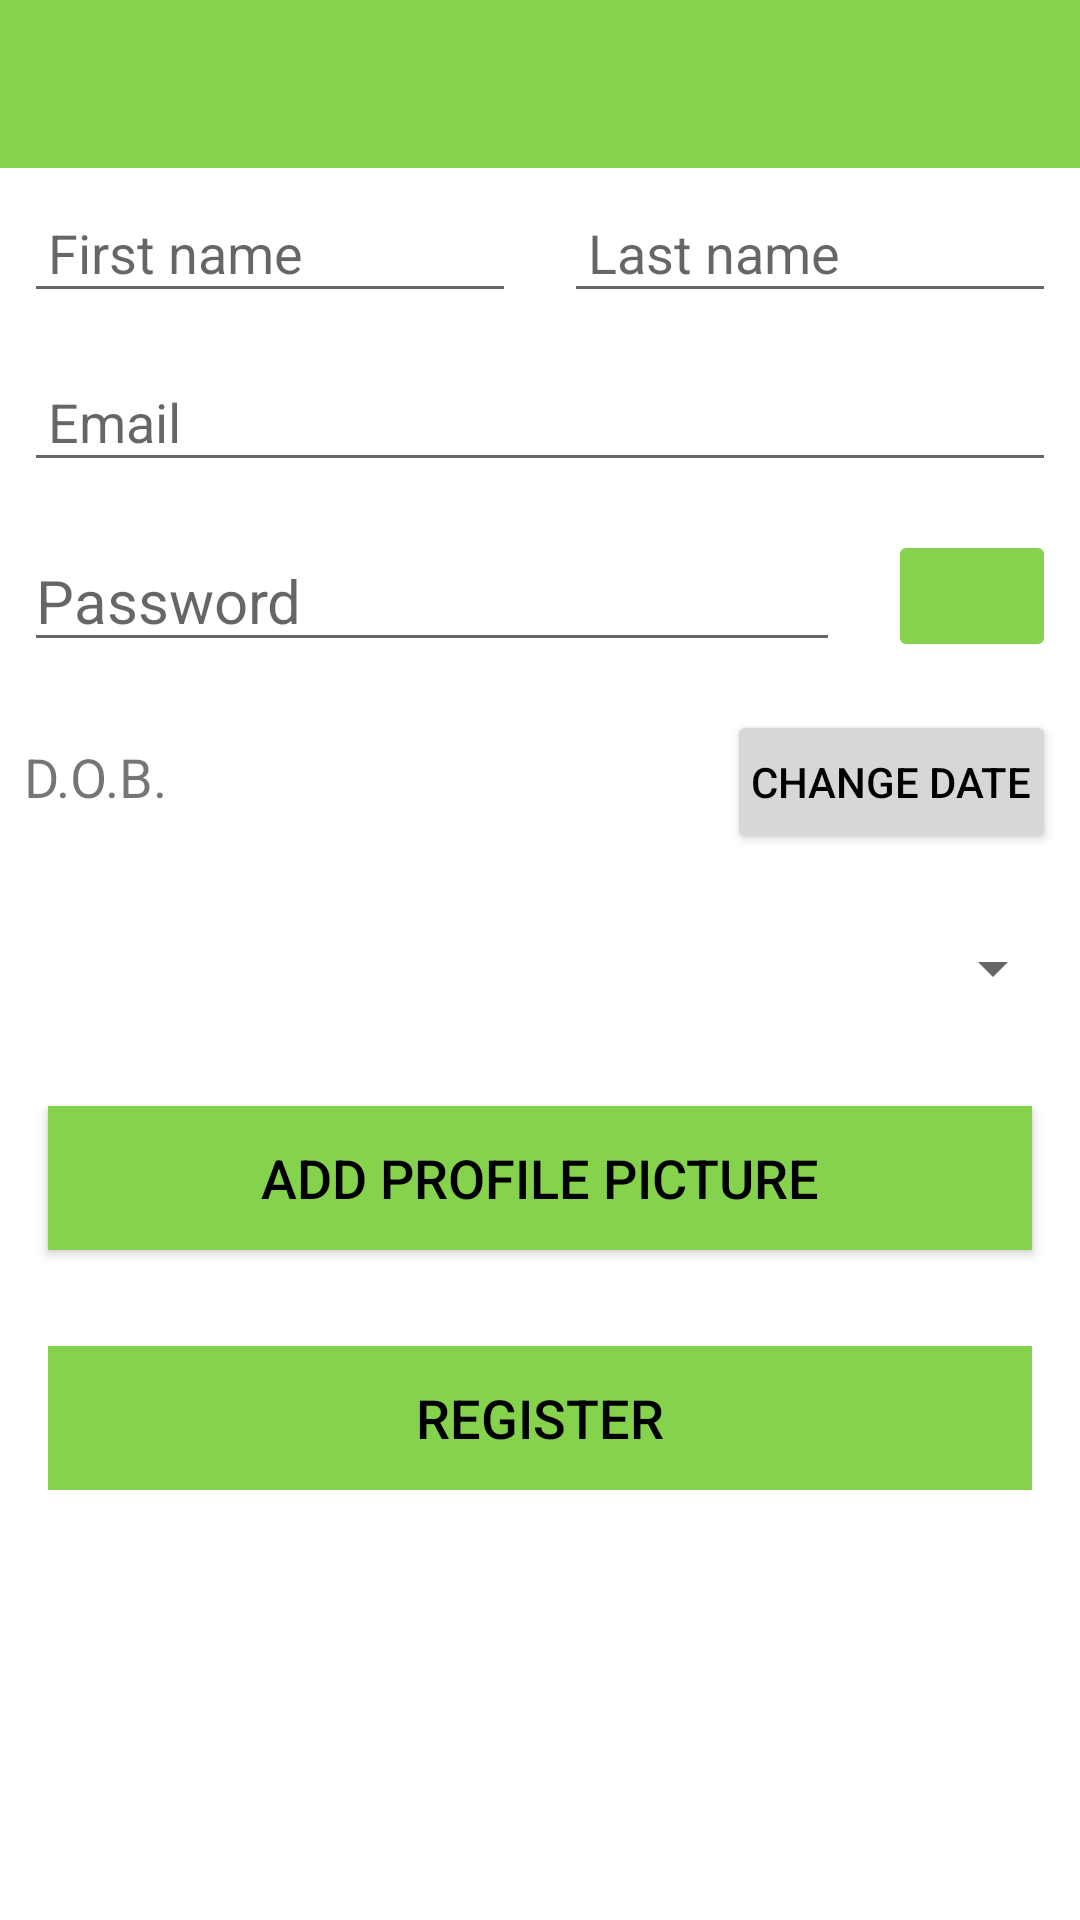

This screen was rendered from an Android layout file. Write that file and the resources it references.
<!-- AndroidManifest.xml: application theme Theme.TennisApp -->
<!-- res/layout/activity_register.xml -->
<?xml version="1.0" encoding="utf-8"?>
<LinearLayout
    xmlns:android="http://schemas.android.com/apk/res/android"
    xmlns:app="http://schemas.android.com/apk/res-auto"
    xmlns:tools="http://schemas.android.com/tools"
    android:layout_width="match_parent"
    android:layout_height="match_parent"
    android:orientation="vertical"
    tools:context=".ui.auth.RegisterActivity">

        <com.google.android.material.appbar.AppBarLayout
            android:id="@+id/appBarLayout"
            android:layout_width="match_parent"
            android:layout_height="wrap_content"
            android:background="@color/colorAccent"
            android:fitsSystemWindows="true"
            app:elevation="0dip">

            <androidx.appcompat.widget.Toolbar
                android:id="@+id/toolbarAdd"
                android:layout_width="match_parent"
                android:layout_height="wrap_content"
                app:titleTextColor="@color/colorPrimary" />
        </com.google.android.material.appbar.AppBarLayout>

        <LinearLayout
            android:layout_width="match_parent"
            android:layout_height="wrap_content"
            android:orientation="vertical">

            <LinearLayout
                android:layout_width="match_parent"
                android:layout_height="match_parent"
                android:orientation="horizontal">

                <EditText
                    android:id="@+id/firstName"
                    android:layout_width="match_parent"
                    android:layout_height="wrap_content"
                    android:layout_margin="8dp"
                    android:hint="@string/hint_first_name"
                    android:inputType="text"
                    android:maxLength="30"
                    android:maxLines="1"
                    android:padding="8dp"
                    android:textColor="@color/colorPrimaryDark"
                    android:textSize="18sp"
                    android:layout_weight="1" />

                <EditText
                    android:id="@+id/lastName"
                    android:layout_width="match_parent"
                    android:layout_height="wrap_content"
                    android:layout_margin="8dp"
                    android:hint="@string/hint_last_name"
                    android:inputType="text"
                    android:maxLength="30"
                    android:maxLines="1"
                    android:padding="8dp"
                    android:textColor="@color/colorPrimaryDark"
                    android:textSize="18sp"
                    android:layout_weight="1"/>

            </LinearLayout>

            <EditText
                android:id="@+id/email"
                android:layout_width="match_parent"
                android:layout_height="wrap_content"
                android:layout_margin="8dp"
                android:hint="@string/hint_emailAddress"
                android:inputType="textEmailAddress"
                android:maxLength="50"
                android:maxLines="1"
                android:padding="8dp"
                android:textColor="@color/colorPrimaryDark"
                android:textSize="18sp"
                android:layout_weight="1" />

            <LinearLayout
                android:layout_width="match_parent"
                android:layout_height="wrap_content"
                android:orientation="horizontal">

                <EditText
                    android:id="@+id/password"
                    android:layout_width="match_parent"
                    android:layout_height="wrap_content"
                    android:layout_margin="8dp"
                    android:hint="@string/hint_password"
                    android:inputType="textPassword"
                    android:maxLength="25"
                    android:maxLines="1"
                    android:textColor="@color/colorPrimaryDark"
                    android:textSize="20sp"
                    android:layout_weight="1"/>

                <ImageButton
                    android:id="@+id/togglePasswordVisButton"
                    android:layout_width="match_parent"
                    android:layout_height="match_parent"
                    android:layout_margin="8dp"
                    android:padding="8dp"
                    android:layout_weight="4"
                    android:scaleType="centerInside"
                    android:textColor="@color/colorPrimaryDark"
                    android:backgroundTint="@color/colorAccent" />

            </LinearLayout>

            <LinearLayout
                android:layout_width="match_parent"
                android:layout_height="match_parent"
                android:orientation="horizontal">

                <TextView
                    android:layout_width="wrap_content"
                    android:layout_height="wrap_content"
                    android:text="@string/hint_date_of_birth"
                    android:textSize="18sp"
                    android:layout_margin="8dp"/>
                <TextView
                    android:id="@+id/result_date"
                    android:layout_width="0dp"
                    android:layout_height="wrap_content"
                    android:textSize="18sp"
                    android:layout_weight="1"
                    android:layout_margin="5dp"/>

                <Button
                    android:id="@+id/addDateButton"
                    android:layout_width="wrap_content"
                    android:layout_height="wrap_content"
                    android:layout_margin="8dp"
                    android:padding="8dp"
                    android:textColor="@color/colorPrimaryDark"
                    android:text="@string/change_date" />

            </LinearLayout>

            <Spinner
                android:id="@+id/experienceSpinner"
                android:layout_width="match_parent"
                android:layout_height="50dp"
                android:layout_weight="1"
                android:layout_margin="5dp"
                android:textSize="18dp"/>

            <Button
                android:id="@+id/chooseImage"
                android:layout_width="match_parent"
                android:layout_height="wrap_content"
                android:layout_margin="16dp"
                android:background="@color/colorAccent"
                android:padding="8dp"
                android:text="@string/button_add_image"
                android:textColor="@color/colorPrimaryDark"
                android:textSize="18sp" />

            <ImageView
                android:id="@+id/memberImage"
                android:layout_width="match_parent"
                android:layout_height="wrap_content"
                app:srcCompat="@mipmap/ic_launcher" />

            <Button
                android:id="@+id/registerButton"
                android:layout_width="match_parent"
                android:layout_height="wrap_content"
                android:layout_margin="16dp"
                android:background="@color/colorAccent"
                android:padding="8dp"
                android:stateListAnimator="@null"
                android:text="@string/register"
                android:textColor="@color/colorPrimaryDark"
                android:textSize="18sp" />
        </LinearLayout>

</LinearLayout>
<!-- resources referenced by this layout -->
<resources>
  <color name="colorAccent">#85D34D</color>
  <color name="colorPrimary">#FFFFFF</color>
  <color name="colorPrimaryDark">#000000</color>
  <string name="button_add_image">Add Profile Picture</string>
  <string name="change_date">Change date</string>
  <string name="hint_date_of_birth">D.O.B.</string>
  <string name="hint_emailAddress">Email</string>
  <string name="hint_first_name">First name</string>
  <string name="hint_last_name">Last name</string>
  <string name="hint_password">Password</string>
  <string name="register">Register</string>
  <style name="Theme.TennisApp" parent="Theme.MaterialComponents.DayNight.NoActionBar">
          
          <item name="colorPrimary">@color/colorAccent</item>
          <item name="colorPrimaryVariant">@color/colorPrimaryDark</item>
          <item name="colorOnPrimary">@color/white</item>
          
          <item name="colorSecondary">@color/teal_200</item>
          <item name="colorSecondaryVariant">@color/teal_700</item>
          <item name="colorOnSecondary">@color/black</item>
          
          <item name="android:statusBarColor" tools:targetApi="l">?attr/colorPrimaryVariant</item>
          
      </style>
  <color name="white">#FFFFFFFF</color>
  <color name="teal_200">#FF03DAC5</color>
  <color name="teal_700">#FF018786</color>
  <color name="black">#FF000000</color>
</resources>
